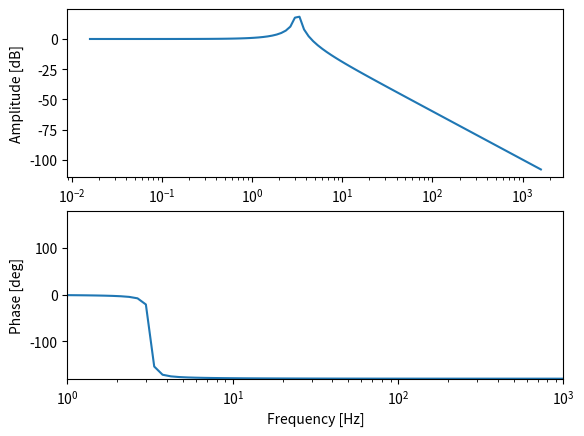

This chart was generated by the following Python code:
# -*- coding: utf-8 -*-
"""\
[Python NumPy SciPy : 周波数応答と伝達関数 | org-技術](https://org-technology.com/posts/frequency-response.html)

m ddx + c dx + kx = f(t)
(- \omega ^ 2 m + j \omega c + k) X e ^( j \omega t)

m/k = 1/\Omega
c/k = \frac{2c}{2\sqrt(mk)} sqrt\frac{m}{k} = 2 c/c_c 1/\Omega = 2 \jita \frac{1}{\Omega}

(-(\frac{\omega}{\Omega}^2 + 2 j \zeta {\omega}{\Omega} + 1) X = \frac{F}{k}

\frac{X}{X_st} = \frac{1}{1 - \Beata ^ 2 + 2j zeta \Beta}
"""
import numpy as np
from scipy import fftpack
from scipy import signal

from matplotlib import pyplot as plt


def main():
    # example1()
    example2()


def example1():
    num = 1024
    dt = 1E-3

    m = 1
    c = 1
    k = 400

    freq = fftpack.fftfreq(num, dt)
    zeta = c / (2 * np.sqrt(m * k))
    omega = np.sqrt(k / m)
    beta = freq / omega

    tf = 1 / (1 - beta ** 2 + 2 * 1j * zeta * beta)

    _, axs = plt.subplots(2, 1)
    axs[0].loglog(freq[1:int(num / 2)], np.abs(tf[1:int(num / 2)]))
    axs[0].set_ylabel("Amplitude")
    axs[0].axis("tight")

    axs[1].semilogx(freq[1:int(num / 2)], np.angle(tf[1:int(num / 2)]) * 180 / np.pi)
    axs[1].set_xlabel("Frequency [rad]")
    axs[1].set_ylabel("Phase[deg]")
    axs[1].axis("tight")
    axs[1].set_ylim(-180, 180)
    plt.show()
    plt.close()


def example2():
    """
    Laplace
    """
    m = 1
    c = 1
    k = 400

    numer = [k]
    denom = [m, c, k]
    s1 = signal.lti(numer, denom)
    omega, mag, phase = signal.bode(s1, np.logspace(-1, 4, 100))
    freqs = omega / (2 * np.pi)

    _, axs = plt.subplots(2, 1)
    axs[0].semilogx(freqs, mag)
    axs[0].set_xlim(1, 1000)
    axs[0].set_ylabel("Amplitude [dB]")
    axs[0].axis("tight")

    axs[1].semilogx(freqs, phase)
    axs[1].set_xlabel("Frequency [Hz]")
    axs[1].set_ylabel("Phase [deg]")
    axs[1].axis("tight")
    axs[1].set_xlim(1, 1000)
    axs[1].set_ylim(-180, 180)

    plt.show()
    plt.close()


if __name__ == '__main__':
    main()
